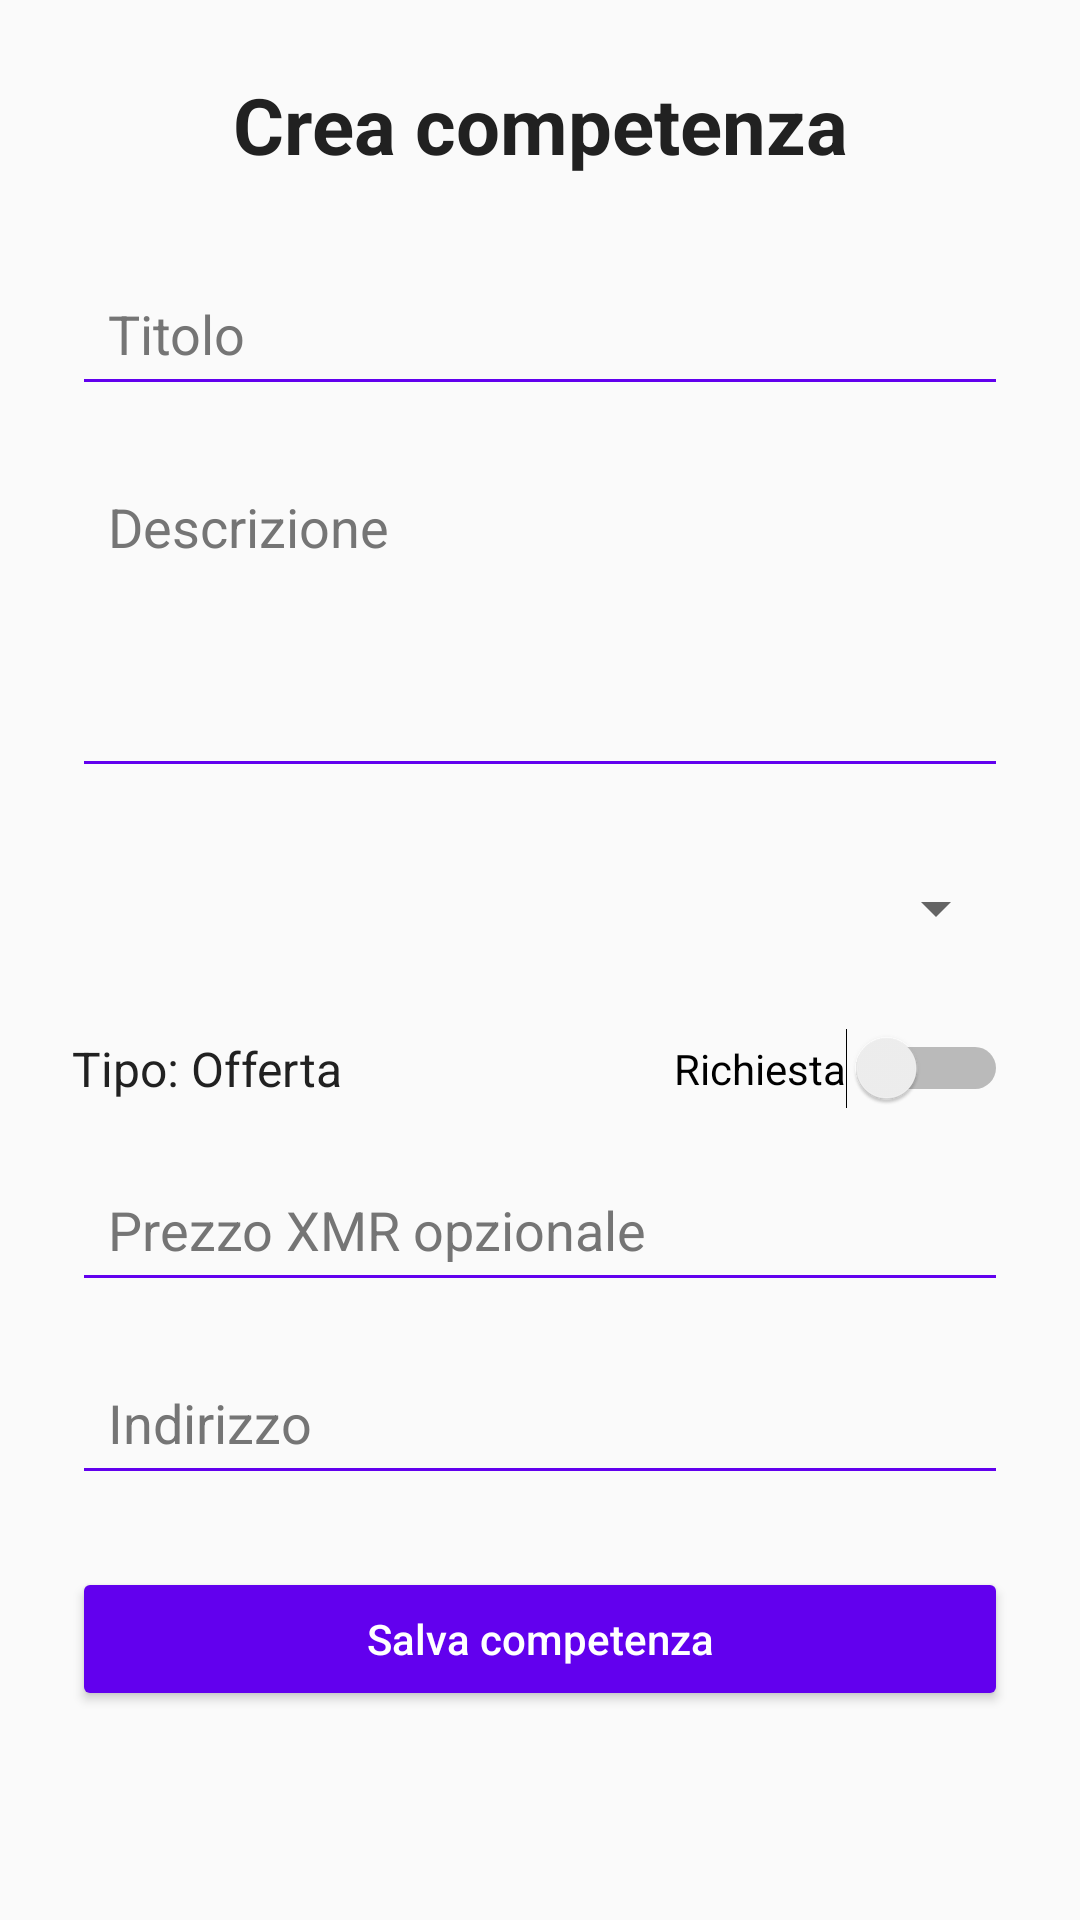

Layout XML and referenced resources for this Android screen:
<!-- AndroidManifest.xml: application theme android:Theme.Material.Light.NoActionBar -->
<!-- res/layout/activity_create_skill.xml -->
<?xml version="1.0" encoding="utf-8"?>
<ScrollView xmlns:android="http://schemas.android.com/apk/res/android"
    android:layout_width="match_parent"
    android:layout_height="match_parent"
    android:background="#FAFAFA"
    android:fillViewport="true">

    <LinearLayout
        android:layout_width="match_parent"
        android:layout_height="wrap_content"
        android:layout_gravity="center"
        android:orientation="vertical"
        android:padding="24dp">

        <TextView
            android:layout_width="match_parent"
            android:layout_height="wrap_content"
            android:gravity="center"
            android:text="Crea competenza"
            android:textColor="#212121"
            android:textSize="26sp"
            android:textStyle="bold" />

        <EditText
            android:id="@+id/etSkillTitle"
            android:layout_width="match_parent"
            android:layout_height="wrap_content"
            android:layout_marginTop="28dp"
            android:backgroundTint="#6200EE"
            android:hint="Titolo"
            android:inputType="textCapSentences"
            android:padding="12dp"
            android:textColor="#212121"
            android:textColorHint="#757575" />

        <EditText
            android:id="@+id/etSkillDescription"
            android:layout_width="match_parent"
            android:layout_height="wrap_content"
            android:layout_marginTop="16dp"
            android:backgroundTint="#6200EE"
            android:gravity="top"
            android:hint="Descrizione"
            android:inputType="textMultiLine|textCapSentences"
            android:minLines="4"
            android:padding="12dp"
            android:textColor="#212121"
            android:textColorHint="#757575" />

        <Spinner
            android:id="@+id/spinnerCategory"
            android:layout_width="match_parent"
            android:layout_height="wrap_content"
            android:layout_marginTop="16dp"
            android:minHeight="48dp" />

        <LinearLayout
            android:layout_width="match_parent"
            android:layout_height="wrap_content"
            android:layout_marginTop="16dp"
            android:gravity="center_vertical"
            android:orientation="horizontal">

            <TextView
                android:id="@+id/tvSkillTypeLabel"
                android:layout_width="0dp"
                android:layout_height="wrap_content"
                android:layout_weight="1"
                android:text="Tipo: Offerta"
                android:textColor="#212121"
                android:textSize="16sp" />

            <Switch
                android:id="@+id/switchSkillType"
                android:layout_width="wrap_content"
                android:layout_height="wrap_content"
                android:text="Richiesta" />
        </LinearLayout>

        <EditText
            android:id="@+id/etPriceXmr"
            android:layout_width="match_parent"
            android:layout_height="wrap_content"
            android:layout_marginTop="16dp"
            android:backgroundTint="#6200EE"
            android:hint="Prezzo XMR opzionale"
            android:inputType="numberDecimal"
            android:padding="12dp"
            android:textColor="#212121"
            android:textColorHint="#757575" />

        <EditText
            android:id="@+id/etAddress"
            android:layout_width="match_parent"
            android:layout_height="wrap_content"
            android:layout_marginTop="16dp"
            android:backgroundTint="#6200EE"
            android:hint="Indirizzo"
            android:inputType="textPostalAddress"
            android:padding="12dp"
            android:textColor="#212121"
            android:textColorHint="#757575" />

        <Button
            android:id="@+id/btnCreateSkill"
            android:layout_width="match_parent"
            android:layout_height="wrap_content"
            android:layout_marginTop="24dp"
            android:backgroundTint="#6200EE"
            android:minHeight="48dp"
            android:text="Salva competenza"
            android:textAllCaps="false"
            android:textColor="#FFFFFF" />

    </LinearLayout>
</ScrollView>
<!-- resources referenced by this layout -->
<resources>

</resources>
